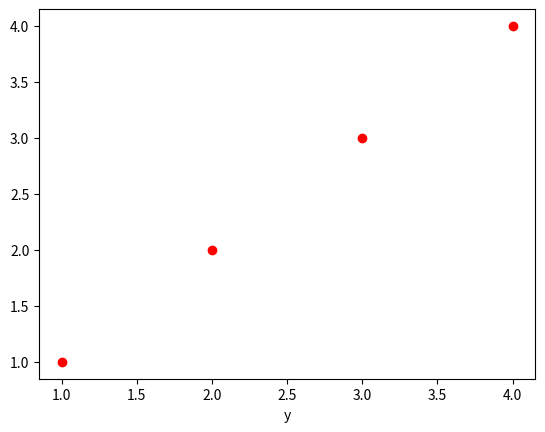

Here is the Python script that generated this plot:
import matplotlib.pyplot as plt

plt.plot([1,2,3,4],[1,2,3,4],'ro')
plt.xlabel('x')
plt.xlabel('y')

plt.show()
